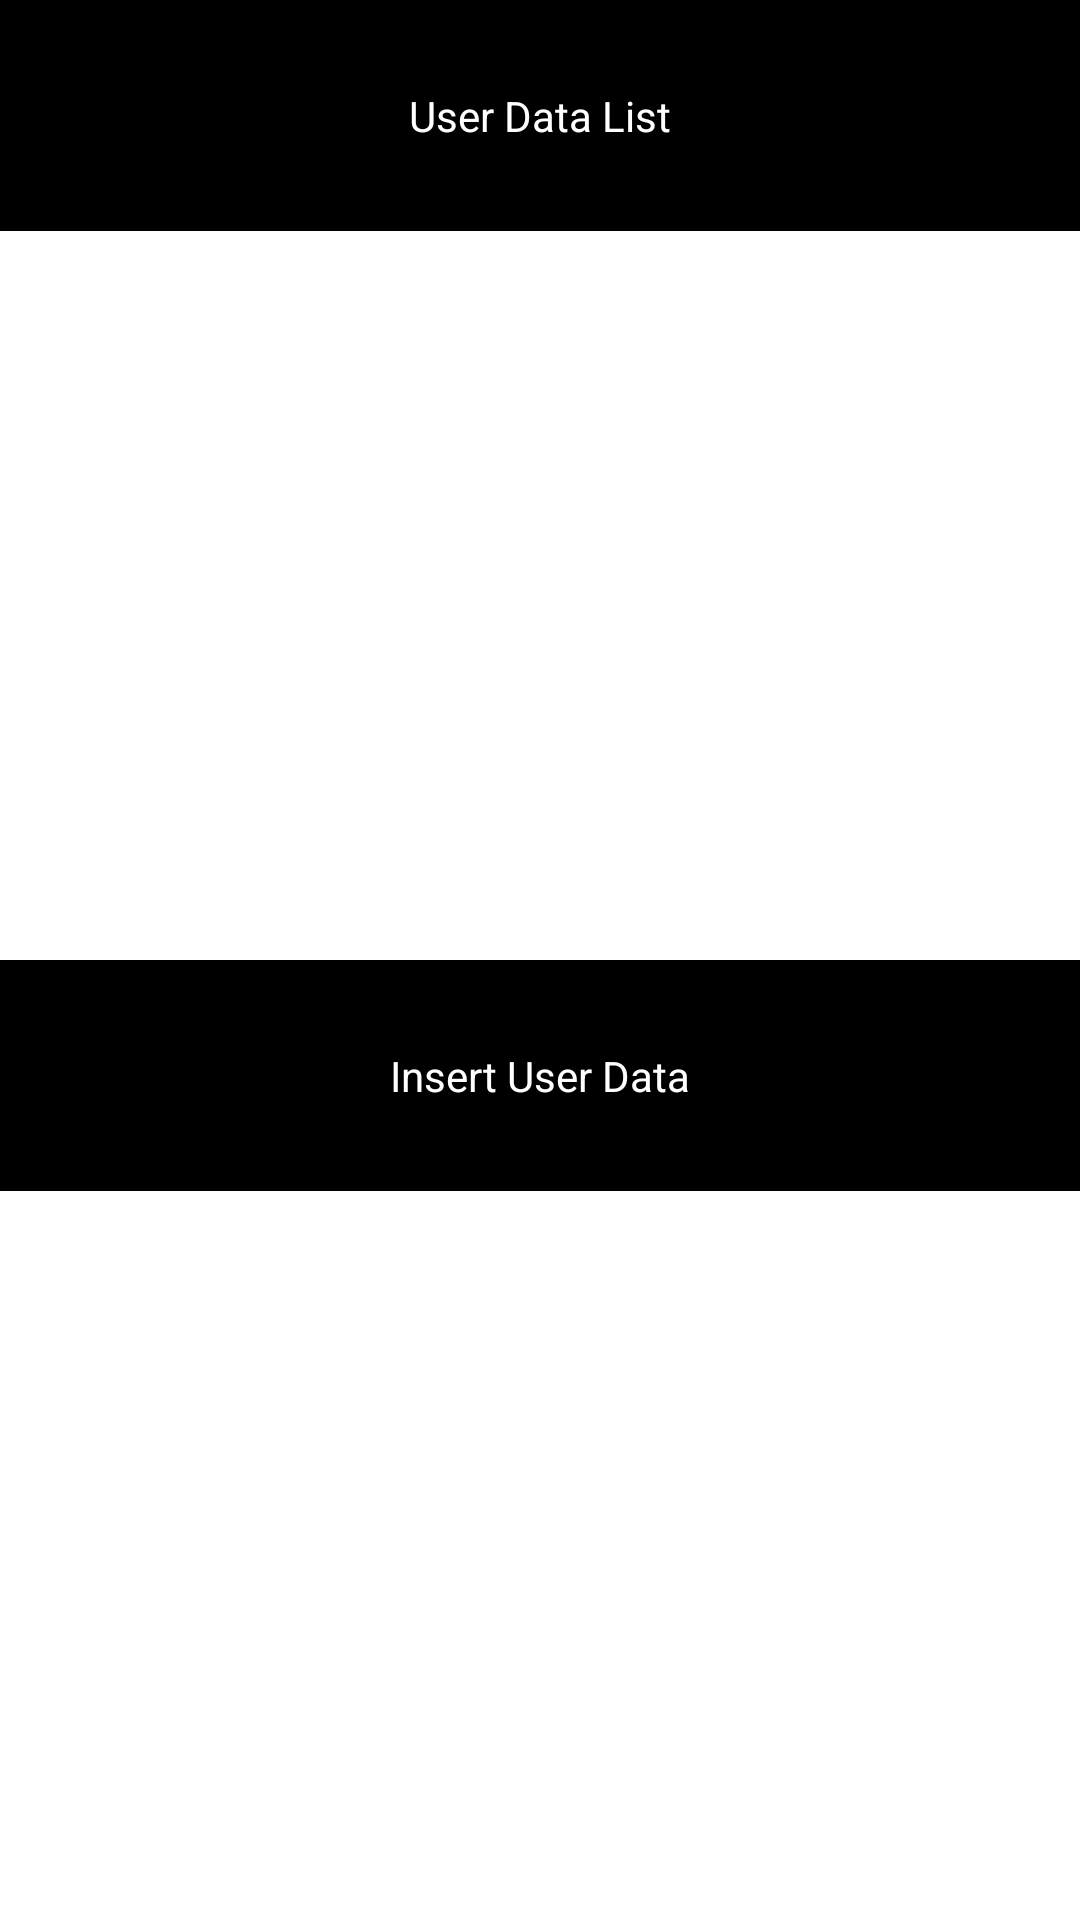

Write the Android layout XML for this screen, with the resource values it uses.
<!-- AndroidManifest.xml: application theme Theme.MVVMRoomDatabse -->
<!-- res/layout/activity_main.xml -->
<?xml version="1.0" encoding="utf-8"?>
<LinearLayout
    xmlns:android="http://schemas.android.com/apk/res/android"
    xmlns:app="http://schemas.android.com/apk/res-auto"
    xmlns:tools="http://schemas.android.com/tools"
    android:layout_width="match_parent"
    android:layout_height="match_parent"
    android:orientation="vertical"
    tools:context=".MainActivity"
    android:weightSum="100">

    <TextView
        android:id="@+id/textView"
        android:layout_width="match_parent"
        android:layout_height="50dp"
        android:layout_weight="5"
        android:background="@color/black"
        android:gravity="center"
        android:text="User Data List"
        android:textColor="@android:color/white" />

    <FrameLayout
        android:id="@+id/container_fragment1"
        android:layout_width="match_parent"
        android:layout_height="0dp"
        android:layout_weight="45"/>

    <TextView
        android:layout_width="match_parent"
        android:layout_height="50dp"
        android:layout_weight="5"
        android:background="@color/black"
        android:gravity="center"
        android:text="Insert User Data"
        android:textColor="@android:color/white" />

    <FrameLayout
        android:id="@+id/container_fragment2"
        android:layout_width="match_parent"
        android:layout_height="0dp"
        android:layout_weight="45"/>


</LinearLayout>
<!-- resources referenced by this layout -->
<resources>
  <style name="Theme.MVVMRoomDatabse" parent="Theme.MaterialComponents.DayNight.DarkActionBar">
          
          <item name="colorPrimary">@color/purple_500</item>
          <item name="colorPrimaryVariant">@color/purple_700</item>
          <item name="colorOnPrimary">@color/white</item>
          
          <item name="colorSecondary">@color/teal_200</item>
          <item name="colorSecondaryVariant">@color/teal_700</item>
          <item name="colorOnSecondary">@color/black</item>
          
          <item name="android:statusBarColor" tools:targetApi="l">?attr/colorPrimaryVariant</item>
          
      </style>
  <!-- not gathered from this repository: default colours our renderer supplied (Android Studio template values) -->
  <color name="purple_500">#FF6200EE</color>
  <color name="purple_700">#FF3700B3</color>
  <color name="teal_200">#FF03DAC5</color>
  <color name="teal_700">#FF018786</color>
  <color name="black">#FF000000</color>
  <color name="white">#FFFFFFFF</color>
</resources>
